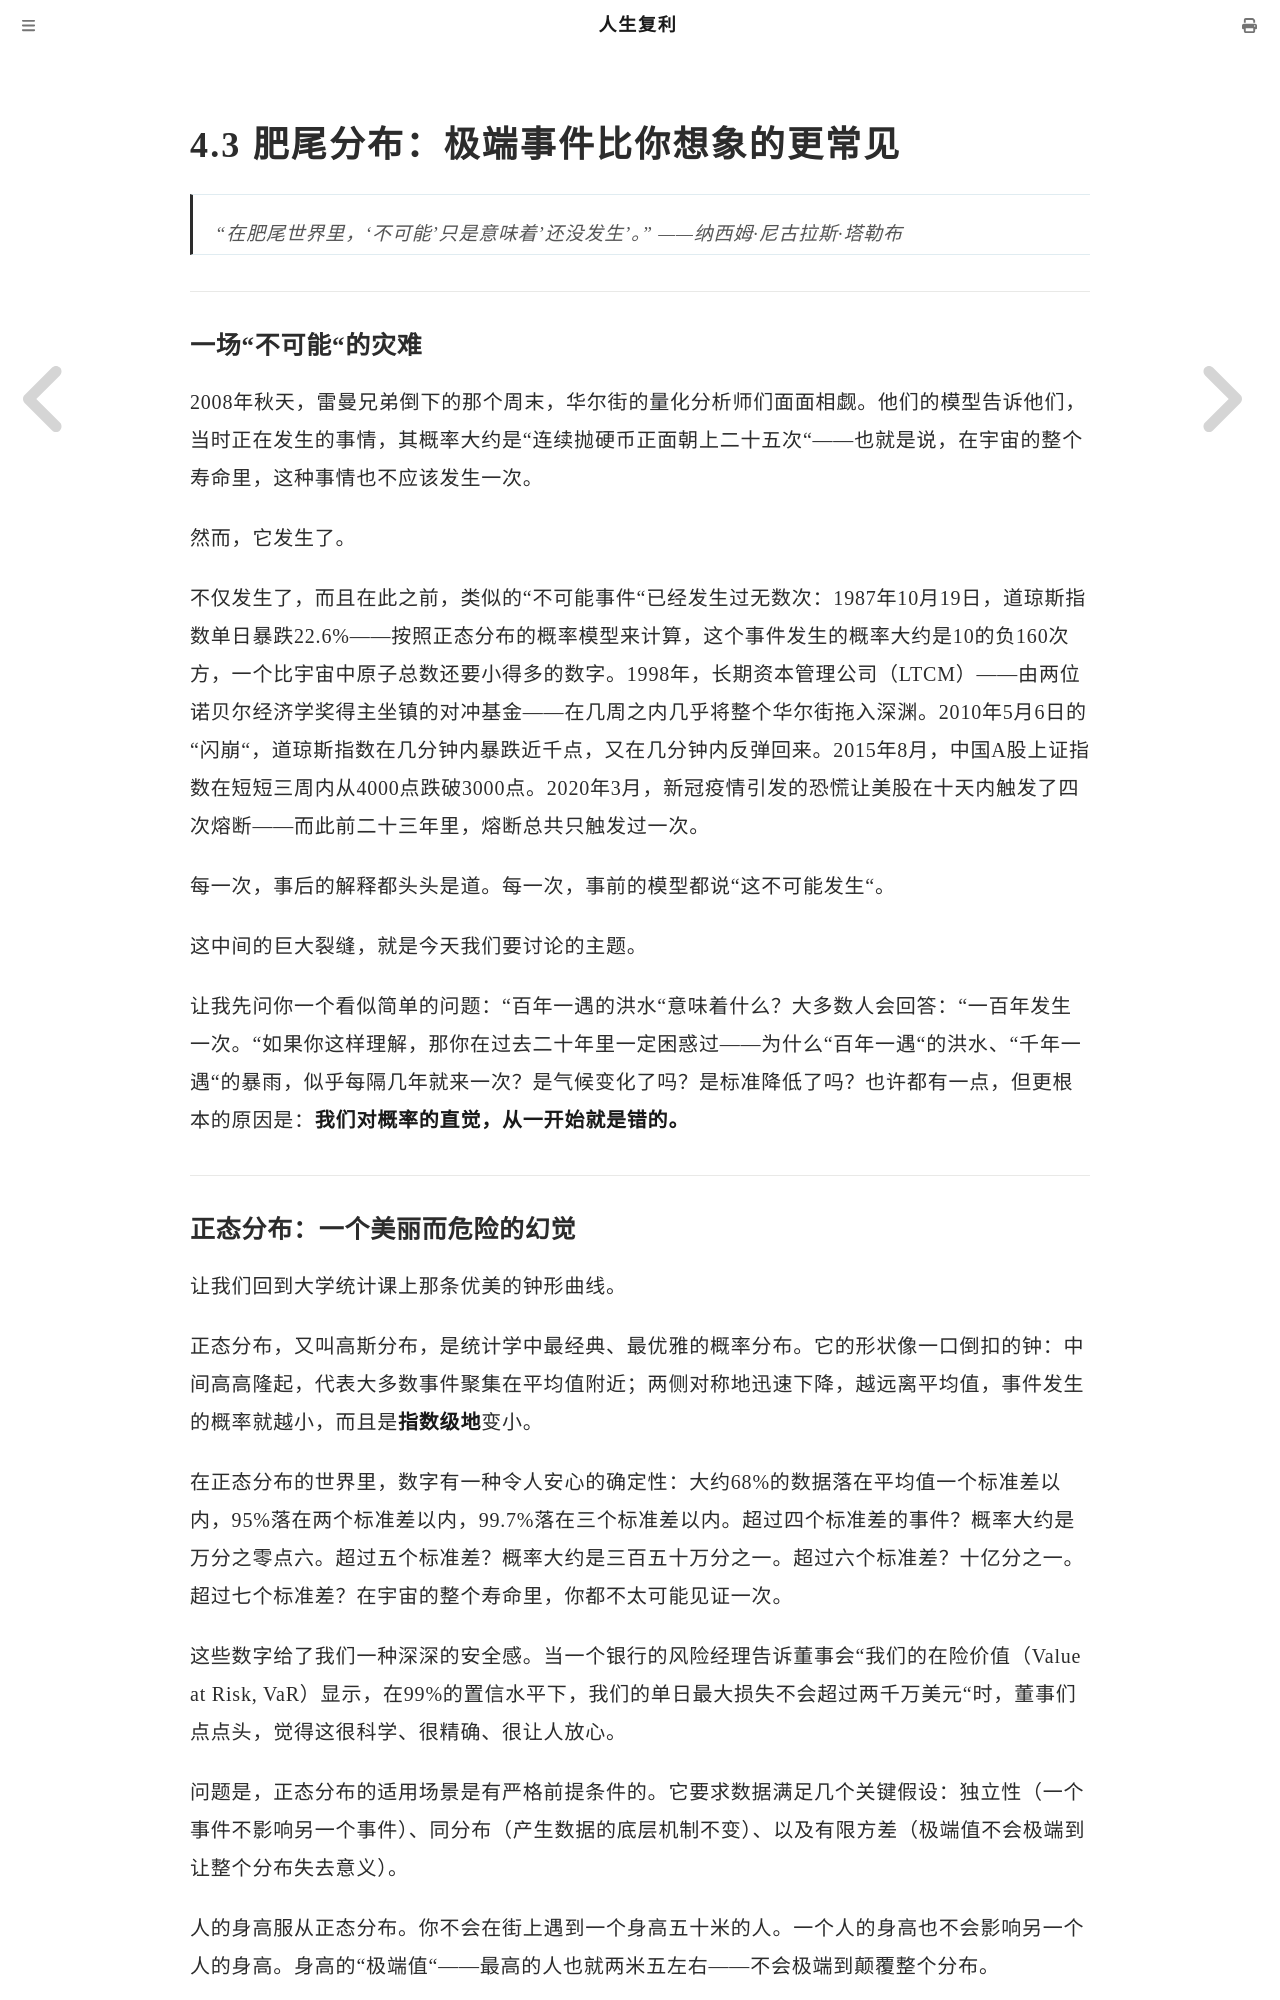

repository: mango766/life-compound-interest · page: ch04/s03.html · generator: mdbook

# 4.3 肥尾分布：极端事件比你想象的更常见

> "在肥尾世界里，'不可能'只是意味着'还没发生'。"
> ——纳西姆·尼古拉斯·塔勒布

---

### 一场"不可能"的灾难

2008年秋天，雷曼兄弟倒下的那个周末，华尔街的量化分析师们面面相觑。他们的模型告诉他们，当时正在发生的事情，其概率大约是"连续抛硬币正面朝上二十五次"——也就是说，在宇宙的整个寿命里，这种事情也不应该发生一次。

然而，它发生了。

不仅发生了，而且在此之前，类似的"不可能事件"已经发生过无数次：1987年10月19日，道琼斯指数单日暴跌22.6%——按照正态分布的概率模型来计算，这个事件发生的概率大约是10的负160次方，一个比宇宙中原子总数还要小得多的数字。1998年，长期资本管理公司（LTCM）——由两位诺贝尔经济学奖得主坐镇的对冲基金——在几周之内几乎将整个华尔街拖入深渊。2010年5月6日的"闪崩"，道琼斯指数在几分钟内暴跌近千点，又在几分钟内反弹回来。2015年8月，中国A股上证指数在短短三周内从4000点跌破3000点。2020年3月，新冠疫情引发的恐慌让美股在十天内触发了四次熔断——而此前二十三年里，熔断总共只触发过一次。

每一次，事后的解释都头头是道。每一次，事前的模型都说"这不可能发生"。

这中间的巨大裂缝，就是今天我们要讨论的主题。

让我先问你一个看似简单的问题："百年一遇的洪水"意味着什么？大多数人会回答："一百年发生一次。"如果你这样理解，那你在过去二十年里一定困惑过——为什么"百年一遇"的洪水、"千年一遇"的暴雨，似乎每隔几年就来一次？是气候变化了吗？是标准降低了吗？也许都有一点，但更根本的原因是：**我们对概率的直觉，从一开始就是错的。**

---
